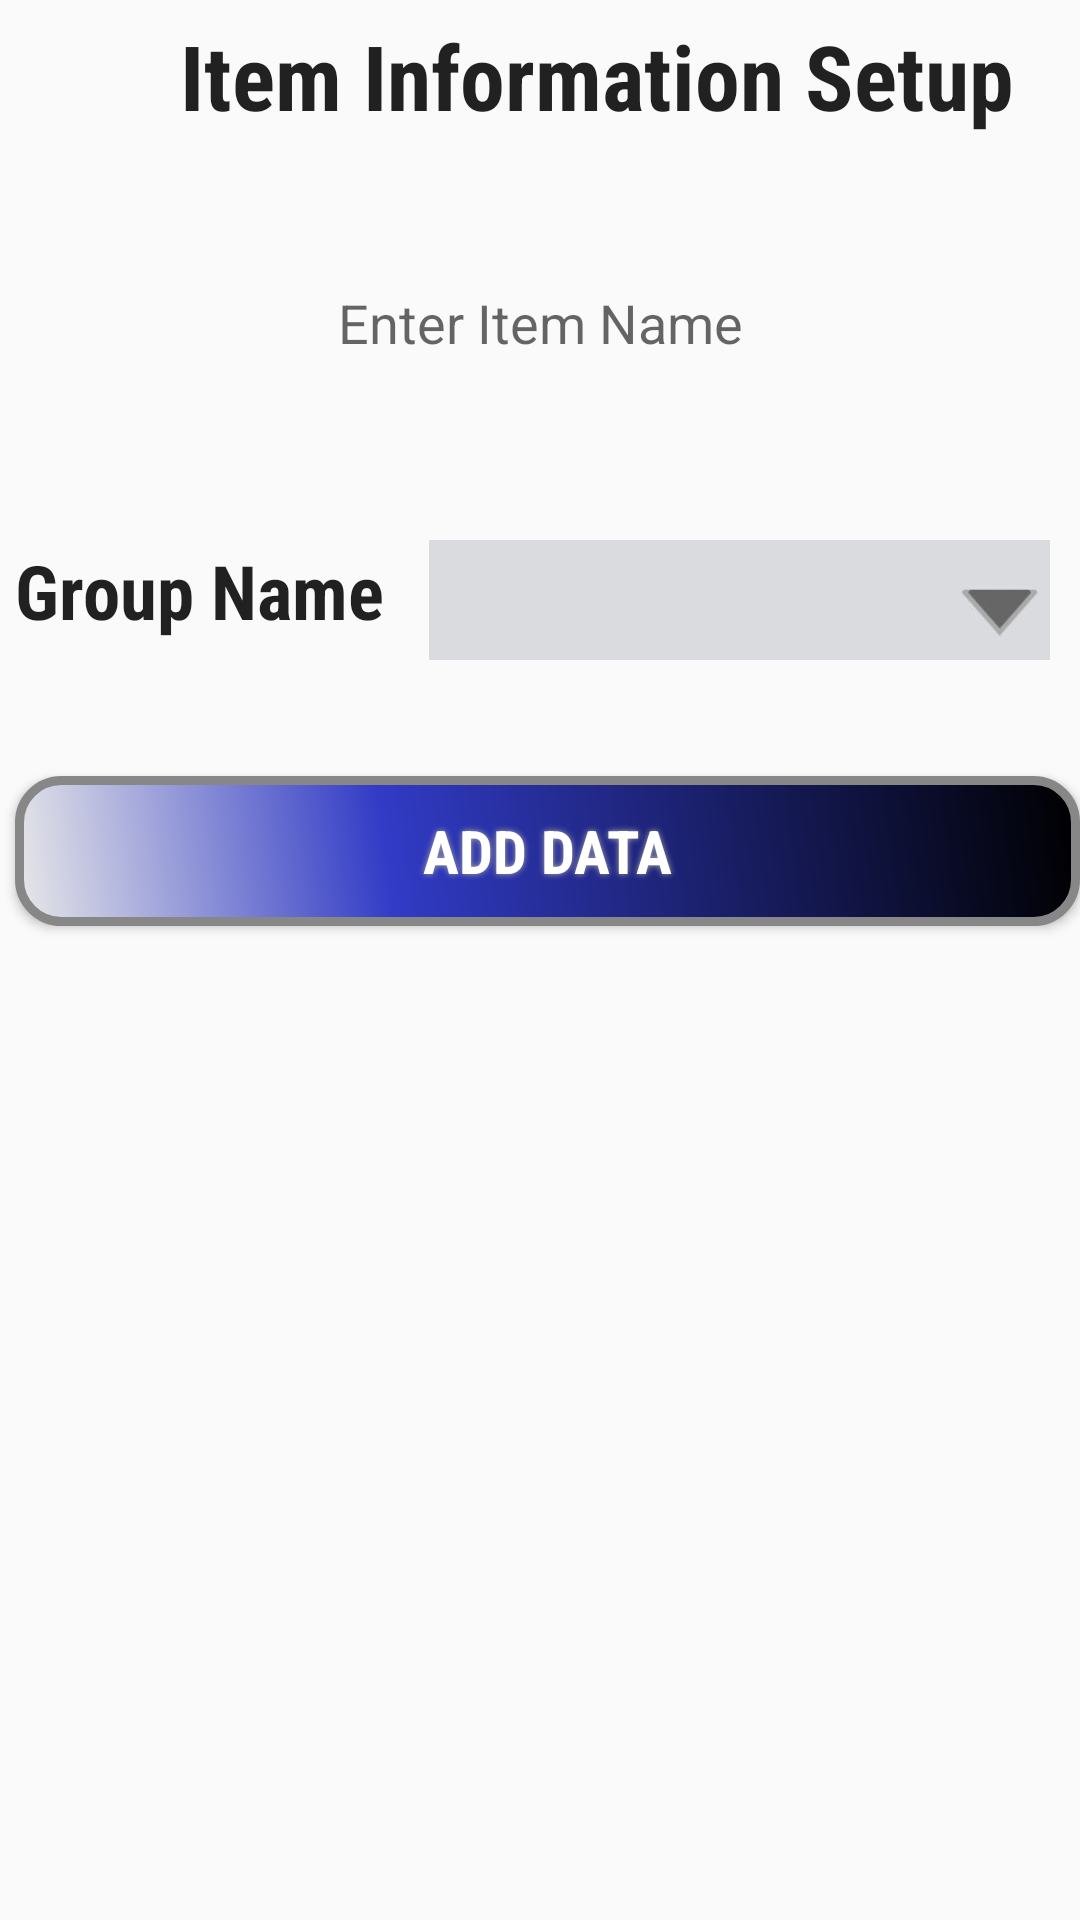

Here is an Android app screen rendered from its layout file. Give the layout XML and the strings, colors and styles it references.
<!-- AndroidManifest.xml: application theme AppTheme -->
<!-- res/layout/activity_item_information_setup.xml -->
<RelativeLayout xmlns:android="http://schemas.android.com/apk/res/android"
    xmlns:tools="http://schemas.android.com/tools" android:layout_width="match_parent"
    android:layout_height="match_parent"
    android:background="@drawable/paper"
    tools:context="com.example.example.stock.ui.ItemInformationSetup">

    <TextView

        android:layout_width="wrap_content"
        android:layout_height="wrap_content"
        android:layout_alignParentLeft="true"
        android:layout_alignParentStart="true"
        android:layout_alignParentTop="true"
        android:layout_marginTop="5dp"
        android:layout_marginLeft="60dp"
        android:fontFamily="sans-serif-condensed"
        android:text="Item Information Setup"
        android:textStyle="bold"
        android:textAppearance="?android:attr/textAppearanceLarge"
        android:textSize="30dp" />



    <TextView
        android:id="@+id/textView2"
        android:layout_width="wrap_content"
        android:layout_height="wrap_content"
        android:layout_alignParentLeft="true"
        android:layout_alignParentStart="true"

        android:layout_marginLeft="5dp"
        android:layout_marginTop="180dp"
        android:fontFamily="sans-serif-condensed"
        android:text="Group Name"
        android:textStyle="bold"
        android:textAppearance="?android:attr/textAppearanceLarge"
        android:textSize="25dp" />


    <EditText
        android:layout_marginTop="80dp"

        android:layout_width="match_parent"

        android:layout_height="55dp"

        android:ellipsize="start"
        android:background="@drawable/edit_text_style"
        android:gravity="center"
        android:hint="Enter Item Name"

        android:id="@+id/editText2"
        android:layout_alignParentTop="true"
        android:layout_alignParentRight="true"
        android:layout_alignParentEnd="true" />





    <Spinner
        android:layout_width="match_parent"
        android:layout_height="40dp"

        android:id="@+id/spinner"
        android:background="@drawable/uxt"
        android:spinnerMode="dropdown"
        android:layout_marginLeft="15dp"
        android:layout_marginRight="10dp"
        android:layout_toRightOf="@+id/textView2"
        android:layout_toEndOf="@+id/textView2"
        android:layout_alignTop="@+id/textView2" />

    <Button
        android:layout_width="800dp"
        android:layout_height="50dp"

        android:text="Add Data"
        android:id="@+id/addNew"
        android:layout_below="@+id/textView2"
        android:layout_alignParentLeft="true"
        android:layout_alignParentStart="true"
        android:background="@drawable/button"
        android:shadowColor="#A8A8A8"
        android:shadowDx="0"

        android:textColor="#FFFFFF"
        android:shadowDy="0"
        android:shadowRadius="5"
        android:layout_marginLeft="5dp"
        android:layout_marginTop="45dp"
        android:textSize="20dp"
        android:fontFamily="sans-serif-condensed"
        android:textStyle="bold"/>


</RelativeLayout>
<!-- resources referenced by this layout -->
<resources>
  <!-- drawable button (drawable) -->
  <?xml version="1.0" encoding="utf-8"?>
  <shape xmlns:android="http://schemas.android.com/apk/res/android" android:shape="rectangle" >
      <corners
          android:radius="14dp"
          />
      <gradient
          android:angle="45"
          android:centerX="35%"
          android:centerColor="#313bc6"
          android:startColor="#E8E8E8"
          android:endColor="#000000"
          android:type="linear"
          />
      <padding
          android:left="0dp"
          android:top="0dp"
          android:right="0dp"
          android:bottom="0dp"
          />
      <size
          android:width="270dp"
          android:height="60dp"
          />
      <stroke
          android:width="3dp"
          android:color="#878787"
          />
  </shape>
  <!-- drawable uxt: jpg bitmap (drawable, 20401 bytes) -->
  <style name="AppTheme" parent="Theme.AppCompat.Light.DarkActionBar">
          
          <item name="colorPrimary">@color/colorPrimary</item>
          <item name="colorPrimaryDark">@color/colorPrimaryDark</item>
          <item name="colorAccent">@color/colorAccent</item>
      </style>
  <!-- not gathered from this repository: default colours our renderer supplied (Android Studio template values) -->
  <color name="colorPrimary">#FF6200EE</color>
  <color name="colorPrimaryDark">#FF3700B3</color>
  <color name="colorAccent">#FF03DAC5</color>
</resources>
